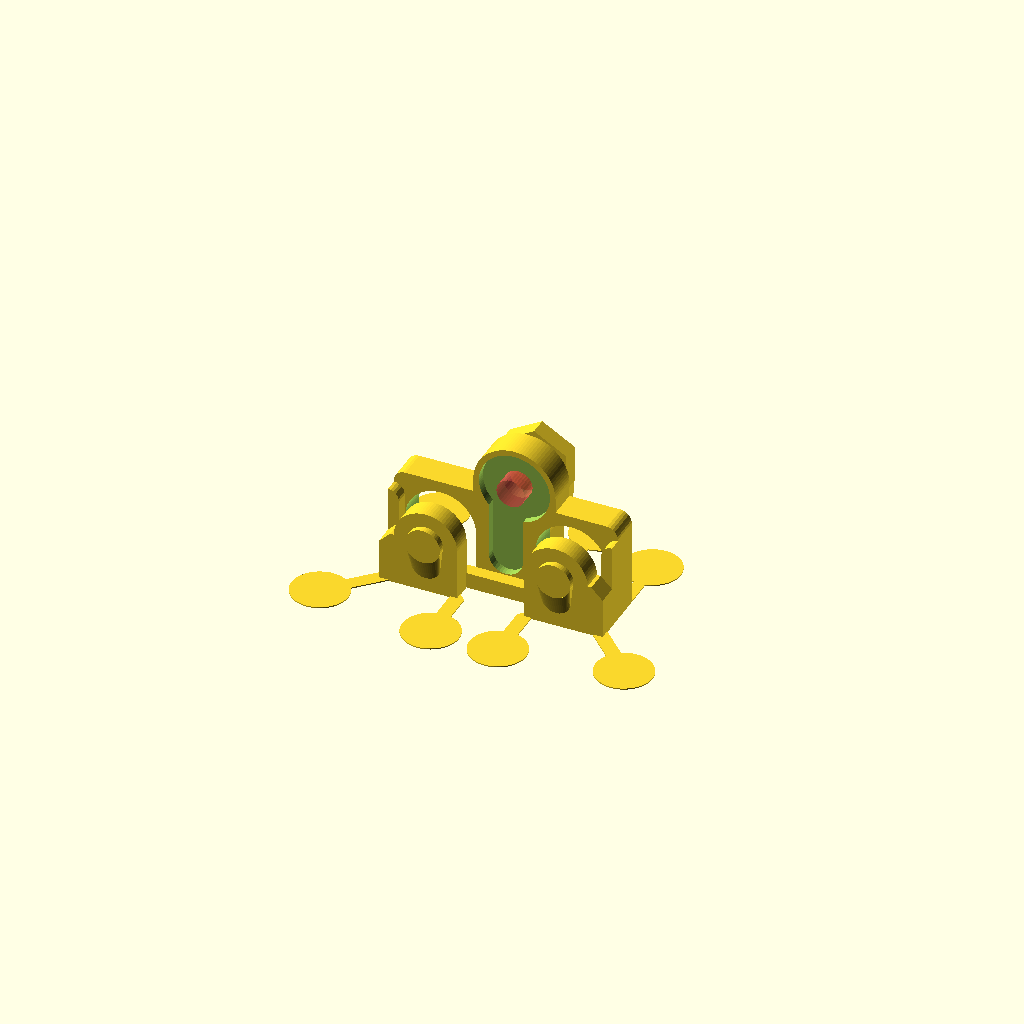
Cell 1 — every parameter at its default value.
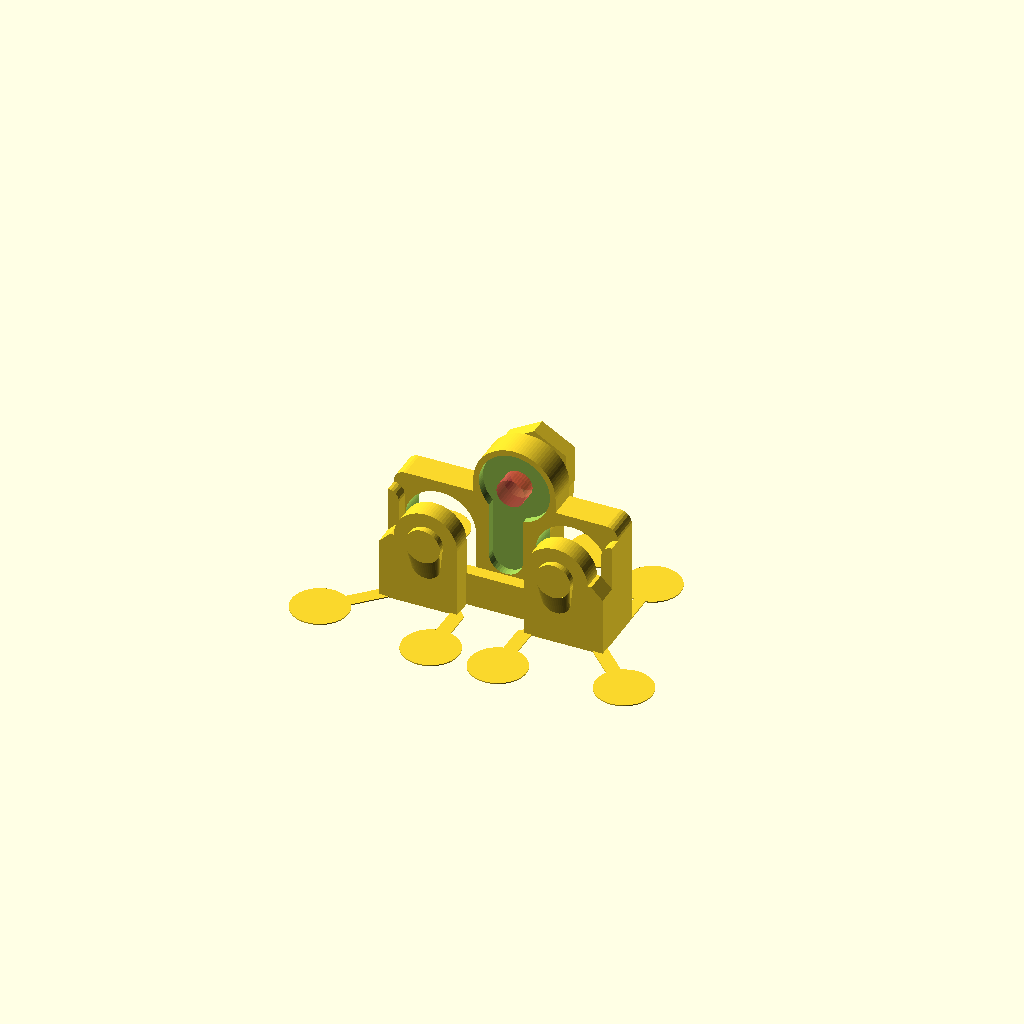
Cell 2: the same model with leadingEdge = 5.
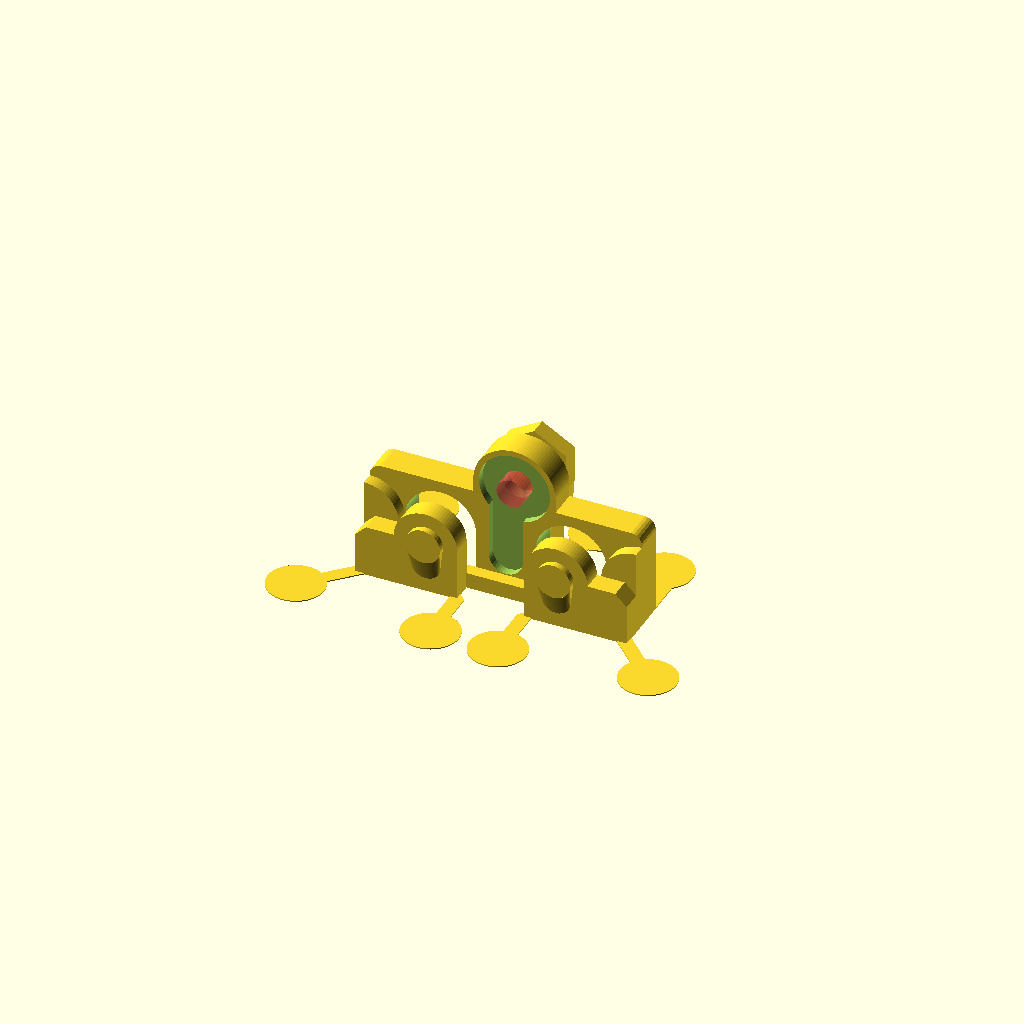
Cell 3 — flankEdge set to 5, the other parameters unchanged.
All cells are drawn from one camera (rotation 55°, 0°, 25°, orthographic, colour scheme Cornfield), so only the parameter changes between them.
The OpenSCAD source (30_FinalDriverTerminal_v11.03.scad):
// Copyright (C) 2025 Arif K. Rafiq
// This program is free software: you can redistribute it and/or modify
// it under the terms of the GNU General Public License as published by
// the Free Software Foundation, either version 3 of the License, or
// (at your option) any later version.

// This program is distributed in the hope that it will be useful,
// but WITHOUT ANY WARRANTY; without even the implied warranty of
// MERCHANTABILITY or FITNESS FOR A PARTICULAR PURPOSE.  See the
// GNU General Public License for more details.

// You should have received a copy of the GNU General Public License
// along with this file.  If not, see <https://www.gnu.org/licenses/>,
// or write to: license@temperedoptimism.com


/*
(b)readth       : (w)est (X-)   (c)entre (X0)   (e)ast (X+)
(h)eight        : (d)own (Z-)   (g)round (Z0)   (u)p (Z+)
(l)ength        : (s)outh (Y-)  (m)iddle (Y0)   (n)orth (Y+)

Vectors (v)     : (x), (y), (z)
Thicknesses (t) : Thicknessess to resolve 3D printer limits or rendering issues
Proportion (p)  : container for grouping (r)adius and (i)ntensity into a single 2d vector accessed using .x and .y respectively
Radii (r)       : outer radius of a circle or a k-sided polygon
Angle (a)       : angle
Items (i)       : list of items
Iterators (j,k) : generic iterators/counters
Origin (o)      : scalar value representing handy measurement origins
Quantum (q)     ; discrete measure of an item or index of the item in a list
*/

/* [Thicknesses (x), (y), (z)] */
tFitGap = [0.16, 0.16, 0.16]; //[0.00:0.01:0.64]
tWallMin = [0.40, 0.40, 0.16]; //[0.16:0.08:1.60]
/* [Proportional (x):(r)adius, (y):(i)ntensity] */
pHexSink = [3.50, 2.30]; //[0.10:0.02:20.00]
pFastShaft064 = [1.36, 5.80]; //[0.10:0.02:20.00]
pFastShaft095 =[1.36, 9.30]; //[0.10:0.02:20.00]
pWashSink = [4.00, 1.00]; //[0.10:0.02:20.00]
/* [2D vectors (x), (y)] */
vTerminalW = [5.0, 5.0]; //[0.00:0.10:100.00]
vTerminalE = [23.4, 5.0]; //[0.00:0.10:100.00]
vThermal = [15.4, 13.6]; //[0.00:0.10:100.00]
vIndicator = [14.2, 2.4]; //[0.00:0.10:100.00]
/* [Scalars] */
supportAngle = 15; //[1:1:60]
yControllerThermal = 5.0; //[5.0:0.1:8.4]
leadingEdge = 2.4; //[0.8:0.4:5.0]
flankEdge = 1.6; //[0.8:0.4:5.0]
trailingEdge = 1.6; //[0.8:0.4:3.6]
bBoardDriver = 28.4; //[20:0.1:100.0]
hBoardDriver = 1.6; //[0.8:0.4:3.2]
hBoardController = 1.6; //[0.8:0.4:3.2]
hSpacer = 4.2; //[2.8:0.4:14]
hRecess = 1.2; //[0.4:0.4:2.4]
rCorner = 1.6; //0.1
rTerminal = 5.0; //0.1
rThermal = 5.0; //0.1
rIndicator = 2.4; //0.1
/* [Special] */
fa0 = 4.0; //[1:1:60]
fs0 = 0.4; //[0.1:0.1:4.0]
fx0 = 3; //[1, 2, 3, 4, 5, 6, 7, 8, 9, 10]
/* [Hidden] */
tEps = 0.01; //0.1

/* [Calculated at runtime] */
pHexSurround = [pHexSink.x +(tWallMin.x *2) +tFitGap.x, pHexSink.y +tWallMin.y +tFitGap.y];
pExtension = [pFastShaft064.x +((tWallMin.x +tFitGap.x) *2), pFastShaft064.y +tWallMin.y +tFitGap.y -pHexSurround.y -hBoardDriver -pWashSink.y];
aControllerRest = asin((vThermal.y -yControllerThermal -tFitGap.z -vTerminalW.y)/rThermal);

module lollipop(b=2.0, l=8.0, r=4.0, h=tWallMin.z, cap="flat") {
    linear_extrude(h, convexity=fx0) {
        translate([-b/2, 0]) square([b, l]);
        translate([0, l]) circle(r, $fa=fa0, $fs=fs0);
        if(cap == "square") translate([-b /2, -b]) square([b, b]);
        else if(cap == "point") polygon([[-b /2, 0], [0, -b /2], [b /2, 0]]);
        else if(cap == "pointLeft") polygon([[-b /2, 0], [-b /2, -b], [b /2, 0]]);
        else if(cap == "pointRight") polygon([[-b /2, 0], [b /2, -b], [b /2, 0]]);
    }
}

function arcPoints(r, a0, a1, v=[0,0], $fa=12, $fs=2, $fn=0) =
    let (f = $fn > 0 ? (a1 - a0) /$fn : sign(a1 - a0) *max($fa ,($fs*360) /(2 *PI *r)))
    (a1 - a0) % f == 0
    ? [for(a = [a0:f:a1]) [r *cos(a), r *sin(a)] +v]
    : [for(a = [a0:f:a1]) [r *cos(a), r *sin(a)] +v, [r *cos(a1), r *sin(a1)] +v];

function reversePoints(i) = [for(j = [len(i)-1:-1:0]) i[j]];

function extrudePoints(i, v) =
    v.x == 0 && v.y == 0
    ? [for(j = [0:len(i)-1]) [i[j].x, i[j].y, v.z]]
    : v.x == 0 && v.z == 0
        ? [for(j = [0:len(i)-1]) [i[j].x, v.y, i[j].y]]
        : v.y == 0 && v.z == 0
            ? [for(j = [0:len(i)-1]) [v.x, i[j].x, i[j].y]]
            : i;

rotate([90, 0, 0]) {
    difference() {
        union() {
            // hex pocket surround
            linear_extrude(pHexSurround.y, convexity=fx0) {
                polygon([[vTerminalW.x +pHexSurround.x, vTerminalW.y]
                    ,[vTerminalW.x +pHexSurround.x, -leadingEdge]
                    ,[-flankEdge, -leadingEdge]
                    ,[-flankEdge, vTerminalW.y -rCorner]
                    ,[-flankEdge +rCorner, vTerminalW.y]]);
                polygon([[vTerminalE.x -pHexSurround.x, vTerminalE.y]
                    ,[vTerminalE.x -pHexSurround.x, -leadingEdge]
                    ,[bBoardDriver +flankEdge, -leadingEdge]
                    ,[bBoardDriver +flankEdge, vTerminalE.y -rCorner]
                    ,[bBoardDriver +flankEdge -rCorner, vTerminalE.y]]);
                for(v = [vTerminalW, vTerminalE]) {
                    translate(v) circle(pHexSurround.x, $fa=fa0, $fs=fs0);
                }
            }
            // shaft extension
            for(v = [vTerminalW, vTerminalE]) {
                translate([v.x, v.y, pHexSurround.y -tEps]) rotate([0, 0, 180]) cylinder(pExtension.y +tEps, r=pExtension.x, $fa=fa0, $fs=fs0, $fn=48);
            }
            // board spacer
            translate([0, 0, -hBoardDriver -tFitGap.y -hSpacer]) linear_extrude(hSpacer, convexity=fx0) {
                polygon(concat([[-flankEdge, -leadingEdge]
                    ,[bBoardDriver +flankEdge, -leadingEdge]]
                    ,arcPoints(rCorner, 0, 90, [bBoardDriver +flankEdge -rCorner, vTerminalE.y +rTerminal +trailingEdge -rCorner], $fa=fa0, $fs=fs0)
                    ,[[vThermal.x +rThermal +(tWallMin.x *2), vTerminalE.y +rTerminal +trailingEdge]
                    ,[vThermal.x +rThermal +(tWallMin.x *2), vThermal.y]
                    ,[vThermal.x -rThermal -(tWallMin.x *2), vThermal.y]
                    ,[vThermal.x -rThermal -(tWallMin.x *2), vTerminalW.y +rTerminal +trailingEdge]]
                    ,arcPoints(rCorner, 90, 180, [-flankEdge +rCorner, vTerminalW.y +rTerminal +trailingEdge -rCorner], $fa=fa0, $fs=fs0)));
                translate(vThermal) circle(rThermal +(tWallMin.x *2), $fa=fa0, $fs=fs0);
            }
            iArcPointsControllerRestW = arcPoints(rTerminal, 0, aControllerRest, vTerminalW, $fa=fa0, $fs=fs0);
            iArcPointsControllerRestE = reversePoints(arcPoints(rTerminal, 180, 180 -aControllerRest, vTerminalE, $fa=fa0, $fs=fs0));
            // controller rest
            translate([0, 0, -hBoardDriver -tFitGap.y -hSpacer -hBoardController -tFitGap.y -tEps]) linear_extrude(hBoardController +tFitGap.y +(tEps *2), convexity=fx0) {
                polygon(concat([[vTerminalW.x +rTerminal, -leadingEdge]]
                    ,iArcPointsControllerRestW
                    ,iArcPointsControllerRestE
                    ,[[vTerminalE.x -rTerminal, -leadingEdge]]));
            }
            // thermal hex pocket
            translate([0, 0, -hBoardDriver -tFitGap.y -hSpacer -hBoardController -tFitGap.y -pHexSink.y -tFitGap.y]) linear_extrude(pHexSink.y +tFitGap.y, convexity=fx0) {
                polygon(concat(arcPoints(pHexSink.x +tFitGap.x +(tWallMin.x *4), 90, -30, vThermal, $fn=2)
                    ,iArcPointsControllerRestE
                    ,[[vTerminalE.x -rTerminal, -leadingEdge]
                    ,[vTerminalW.x +rTerminal, -leadingEdge]]
                    ,iArcPointsControllerRestW
                    ,arcPoints(pHexSink.x +tFitGap.x +(tWallMin.x *4), 210, 90, vThermal, $fn=2)
                    ,arcPoints(pHexSink.x +tFitGap.x, 90, 450, vThermal, $fn=6)));
            }
        }
        for(v = [vTerminalW, vTerminalE]) {
            // hex pocket
            translate([v.x, v.y, -tEps]) rotate([0, 0, 30]) cylinder(pHexSurround.y -tWallMin.y +tEps, r=pHexSurround.x -(tWallMin.x *2), $fn=6);
            // fastener hole
            #translate([v.x, v.y, -hBoardDriver -pWashSink.y]) cylinder(pFastShaft064.y +tFitGap.y, r=pFastShaft064.x +(tFitGap.x *2), $fa=fa0, $fs=fs0);
        }
        #translate([vThermal.x, vThermal.y, -hBoardDriver +pWashSink.y]) rotate([0, 180, 0]) cylinder(pFastShaft095.y +tFitGap.y, r=pFastShaft095.x +(tFitGap.x *4), $fa=fa0, $fs=fs0);
        // terminal guide
        iPointsTerminalGuide = concat(arcPoints(rTerminal, 0, 180, $fa=fa0, $fs=fs0), [[-rTerminal, -vTerminalW.y -leadingEdge -tEps], [rTerminal, -vTerminalW.y -leadingEdge -tEps]]);
        translate([vTerminalW.x, vTerminalW.y, -hBoardDriver -tFitGap.y -hSpacer -tEps]) linear_extrude(hSpacer +(tEps *2), convexity=fx0) polygon(iPointsTerminalGuide);
        translate([vTerminalE.x, vTerminalE.y, -hBoardDriver -tFitGap.y -hSpacer -tEps]) linear_extrude(hSpacer +(tEps *2), convexity=fx0) mirror([1, 0, 0]) polygon(iPointsTerminalGuide);
        // thermal recess
        aThermalStart = -acos((vIndicator.x +rIndicator -vThermal.x) /rThermal);
        aThermalEnd = 360 -acos(((vIndicator.x -rIndicator) -vThermal.x)/rThermal);
        translate([vThermal.x, vThermal.y, -hBoardDriver -tFitGap.y -hSpacer -tEps]) cylinder(hRecess +tEps, r=rThermal, $fa=fa0, $fs=fs0);
        translate([0, 0, -hBoardDriver -tFitGap.y -hRecess]) linear_extrude(hRecess +tEps) {
            polygon(concat(arcPoints(rThermal, aThermalStart, aThermalEnd, vThermal, $fa=fa0, $fs=0), arcPoints(rIndicator, 180, 360, vIndicator, $fa=fa0, $fs=fs0)));
        }
    }
}

// improved bed adhesion
translate([0, 0, -leadingEdge]) {
    translate([-flankEdge /2, hBoardDriver +tFitGap.y +hSpacer -tEps, 0]) lollipop(flankEdge);
    translate([bBoardDriver +(flankEdge /2), hBoardDriver +tFitGap.y +hSpacer -tEps, 0]) lollipop(flankEdge);
    translate([-flankEdge, -pHexSurround.y, 0]) rotate([0, 0, 135]) lollipop(cap="square");
    translate([bBoardDriver +flankEdge, -pHexSurround.y, 0]) rotate([0, 0, -135]) lollipop(cap="square");
    translate([vTerminalW.x +pHexSurround.x, -pHexSurround.y, 0]) rotate([0, 0, 180]) lollipop(cap="point");
    translate([vTerminalE.x -pHexSurround.x, -pHexSurround.y, 0]) rotate([0, 0, 180]) lollipop(cap="point");
    translate([vTerminalW.x +rTerminal, hBoardDriver + hBoardController +(tFitGap.y *3) +hSpacer +pHexSink.y]) rotate([0, 0, 10]) lollipop(cap="pointRight");
    translate([vTerminalE.x -rTerminal, hBoardDriver + hBoardController +(tFitGap.y *3) +hSpacer +pHexSink.y]) rotate([0, 0, -10]) lollipop(cap="pointLeft");
}

// driver board rim
oRimWo = -flankEdge;
oRimEo = bBoardDriver +flankEdge;
oRimSo = -tEps;
oRimNo = hBoardDriver +tFitGap.y +tEps;
oRimDo = -leadingEdge;
oRimUEo = vTerminalE.y +rTerminal +trailingEdge -rCorner -flankEdge -tFitGap.y;
oRimEi = bBoardDriver +(tFitGap.x /2);
oRimDi = -tFitGap.z;
oRimWi = -tFitGap.x /2;
oRimUWo = vTerminalW.y +rTerminal +trailingEdge -rCorner -flankEdge -tFitGap.y;
iPointsRim = [[oRimWo, oRimSo, oRimDo] // p00
    ,[oRimWo, oRimNo, oRimDo] // p01
    ,[oRimEo, oRimSo, oRimDo] // p02
    ,[oRimEo, oRimNo, oRimDo] // p03
    ,[oRimEo, oRimSo, oRimUEo] // p04
    ,[oRimEo, oRimNo, oRimUEo] // p05
    ,[oRimEi, oRimSo, oRimUEo] // p06
    ,[oRimEi, oRimNo, oRimUEo] // p07
    ,[oRimEi, oRimSo, oRimDi] // p08
    ,[oRimEi, oRimNo, oRimDi] // p09
    ,[oRimWi, oRimSo, oRimDi] // p10
    ,[oRimWi, oRimNo, oRimDi] // p11
    ,[oRimWi, oRimSo, oRimUWo] // p12
    ,[oRimWi, oRimNo, oRimUWo] // p13
    ,[oRimWo, oRimSo, oRimUWo] // p14
    ,[oRimWo, oRimNo, oRimUWo]]; // p15
iFacesRim = [[0, 2, 3, 1] // DOWN outside
    ,[2, 4, 5, 3] // EAST outside
    ,[4, 6, 7, 5] // UP EASTside
    ,[6, 8, 9, 7] // EAST inside
    ,[8, 10, 11, 9] // DOWN inside
    ,[10, 12, 13, 11] // WEST inside
    ,[12, 14, 15, 13] // UP WESTside
    ,[14, 0, 1, 15] // WEST outside
    ,[14, 12, 10, 8, 6, 4, 2, 0] // SOUTH outside
    ,[1, 3, 5, 7, 9, 11, 13, 15]]; // NORTH outside
polyhedron(iPointsRim, iFacesRim, convexity=fx0);

// rounded tips
translate([oRimEo, oRimSo, oRimUEo -tEps]) rotate([90, 0, 180]) rotate_extrude(angle=90, $fa=fa0, $fs=fs0, convexity=fx0) square([oRimEo -oRimEi, oRimNo -oRimSo]);
translate([oRimWo, oRimSo, oRimUWo -tEps]) mirror ([1, 0, 0]) rotate([90, 0, 180]) rotate_extrude(angle=90, $fa=fa0, $fs=fs0, convexity=fx0) square([oRimEo -oRimEi, oRimNo -oRimSo]);

// shaft extension support
for(v = [vTerminalW, vTerminalE]) {
    iArcNorth = extrudePoints(arcPoints(pExtension.x -tEps, 180, 360, [v.x, v.y], $fn=24), [0, -pHexSurround.y +tEps, 0]);
    iArcSouth = extrudePoints(arcPoints(pExtension.x -tEps, 180, 360, [v.x, v.y], $fn=24), [0, -pHexSurround.y -pExtension.y, 0]);
    iArcDown = extrudePoints(arcPoints(pExtension.x *0.85, 180, 360, [v.x, v.y -(pExtension.y /tan(supportAngle))], $fn=24), [0, -pHexSurround.y +tEps, 0]);
    iPoint = concat(iArcNorth, iArcSouth, iArcDown);
    qN = 0;
    qNf = len(iArcNorth) -1;
    qS = len(iArcNorth);
    qSf = qS +len(iArcSouth) -1;
    qD = qS +len(iArcSouth);
    qDf = qD +len(iArcDown) -1;
    iFacesW = [[qS, qD, qN]];
    iFacesE = [[qNf, qDf, qSf]];
    iFacesU = [for(k = [0:qNf -1]) [k +qN, k +qN +1, k +qS +1, k +qS]];
    iFacesN = [for(k = [0:qNf -1]) [k +qD, k +qD +1, k +qN +1, k +qN]];
    iFacesS = [for(k = [0:qNf -1]) each [[k +qD +1, k +qD, k +qS], [k +qS +1, k +qD +1, k +qS]]];
    iFace = concat(iFacesW, iFacesE, iFacesU, iFacesN, iFacesS);
    polyhedron(iPoint, iFace, convexity=fx0);
}
Customizer parameters (derived from the source; name, type, default, range or options):
tFitGap: vector, default [0.16, 0.16, 0.16], range 0 to 0.64, step 0.01
tWallMin: vector, default [0.4, 0.4, 0.16], range 0.16 to 1.6, step 0.08
pHexSink: vector, default [3.5, 2.3], range 0.1 to 20, step 0.02
pFastShaft064: vector, default [1.36, 5.8], range 0.1 to 20, step 0.02
pFastShaft095: vector, default [1.36, 9.3], range 0.1 to 20, step 0.02
pWashSink: vector, default [4, 1], range 0.1 to 20, step 0.02
vTerminalW: vector, default [5, 5], range 0 to 100, step 0.1
vTerminalE: vector, default [23.4, 5], range 0 to 100, step 0.1
vThermal: vector, default [15.4, 13.6], range 0 to 100, step 0.1
vIndicator: vector, default [14.2, 2.4], range 0 to 100, step 0.1
supportAngle: number, default 15, range 1 to 60, step 1
yControllerThermal: number, default 5, range 5 to 8.4, step 0.1
leadingEdge: number, default 2.4, range 0.8 to 5, step 0.4
flankEdge: number, default 1.6, range 0.8 to 5, step 0.4
trailingEdge: number, default 1.6, range 0.8 to 3.6, step 0.4
bBoardDriver: number, default 28.4, range 20 to 100, step 0.1
hBoardDriver: number, default 1.6, range 0.8 to 3.2, step 0.4
hBoardController: number, default 1.6, range 0.8 to 3.2, step 0.4
hSpacer: number, default 4.2, range 2.8 to 14, step 0.4
hRecess: number, default 1.2, range 0.4 to 2.4, step 0.4
rCorner: number, default 1.6
rTerminal: number, default 5
rThermal: number, default 5
rIndicator: number, default 2.4
fa0: number, default 4, range 1 to 60, step 1
fs0: number, default 0.4, range 0.1 to 4, step 0.1
fx0: number, default 3, options 1, 2, 3, 4, 5, 6, 7, 8, 9, 10
